Labelled photos from "tumorous_and_nontumorous", an image-classification folder in ChandranSukirthan/Advanced-Brain-Tumor-Classification-Using-Deep-Learning. The possible labels are: non-tumorous, tumorous.

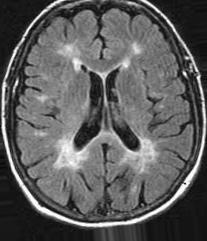
Label: non-tumorous

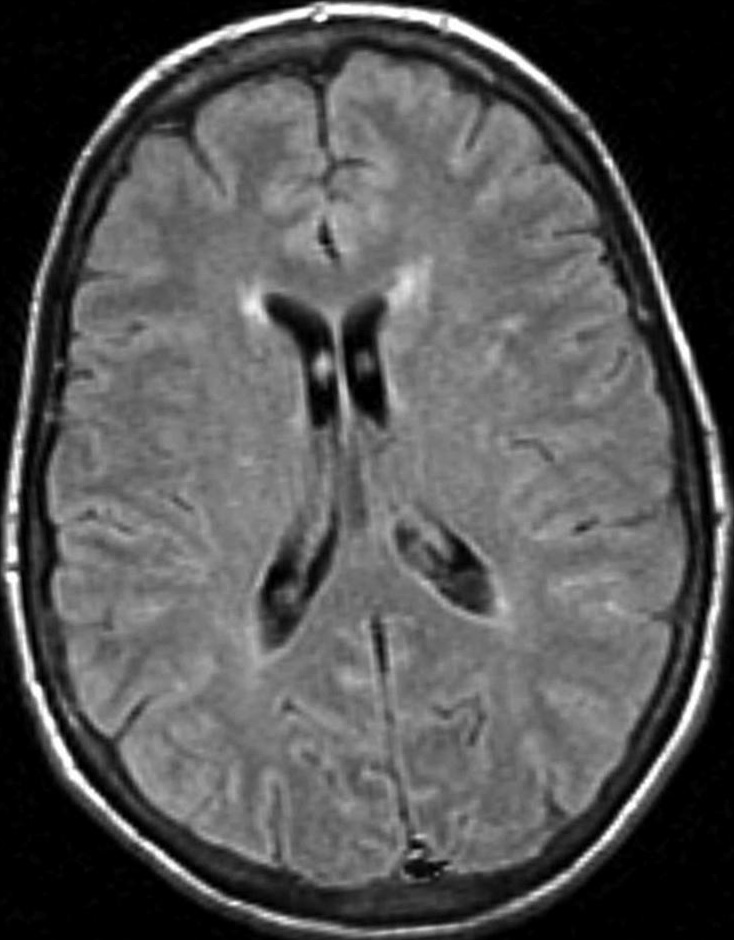
Label: non-tumorous

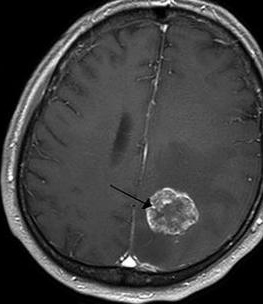
Label: tumorous

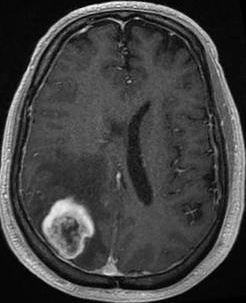
Label: tumorous

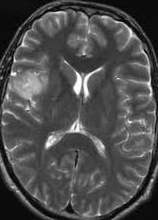
Label: tumorous

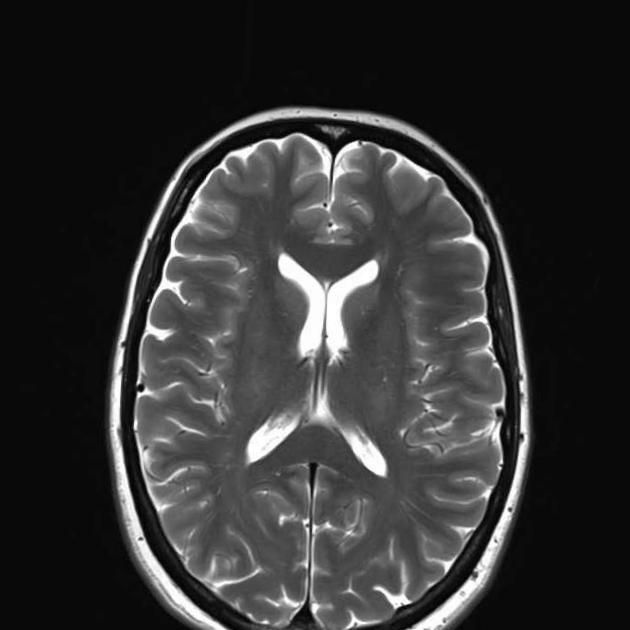
Label: non-tumorous
